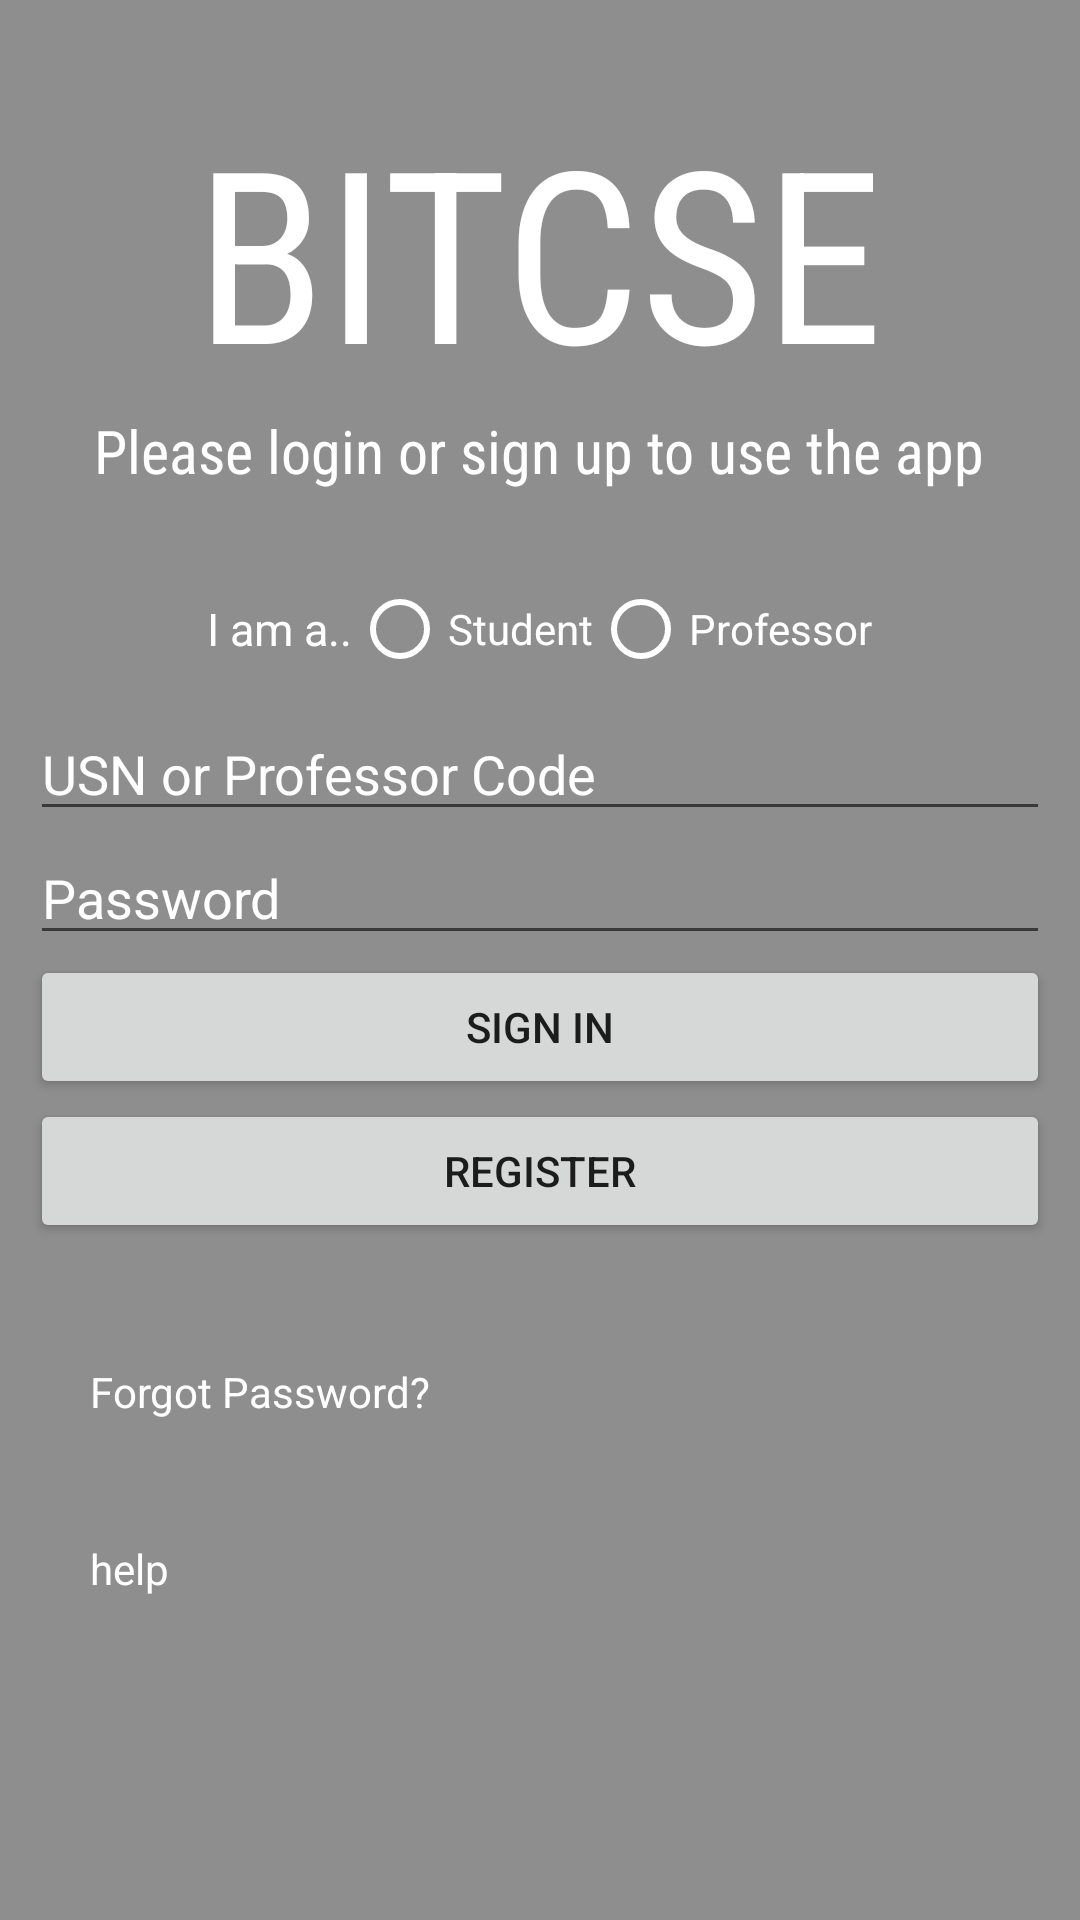

Reconstruct the res/layout file that produces this screen, plus the resources it refers to.
<!-- AndroidManifest.xml: application theme AppTheme -->
<!-- res/layout/activity_login.xml -->
<?xml version="1.0" encoding="utf-8"?>
<LinearLayout xmlns:android="http://schemas.android.com/apk/res/android"
    xmlns:tools="http://schemas.android.com/tools"
    android:layout_width="match_parent"
    android:layout_height="match_parent"
    android:orientation="vertical"
    android:gravity="center"
    android:background="@mipmap/singin"
    tools:context=".LoginActivity">
    <LinearLayout
        android:layout_width="match_parent"
        android:layout_height="match_parent"
        android:orientation="vertical"
        android:background="#6F000000"
        android:padding="10dp">
        <LinearLayout
            android:layout_width="match_parent"
            android:layout_height="wrap_content"
            android:orientation="vertical"
            android:gravity="center"
            android:layout_margin="20dp">
            <TextView
                android:layout_width="wrap_content"
                android:layout_height="wrap_content"
                android:text="BITCSE"
                android:textColor="@color/colorWhite"
                android:textSize="80sp"
                android:fontFamily="sans-serif-condensed"/>
            <TextView
                android:layout_width="wrap_content"
                android:layout_height="wrap_content"
                android:text="@string/signin_help"
                android:textColor="@color/colorWhite"
                android:textSize="20sp"
                android:fontFamily="sans-serif-condensed"/>
        </LinearLayout>
        <LinearLayout
            android:layout_width="match_parent"
            android:layout_height="wrap_content"
            android:orientation="horizontal"
            android:padding="10dp"
            android:gravity="center">
            <TextView
                android:layout_width="wrap_content"
                android:layout_height="wrap_content"
                android:textColor="@color/colorWhite"
                android:text="I am a.."
                android:textSize="15dp"/>
            <RadioGroup
                android:layout_width="wrap_content"
                android:layout_height="wrap_content"
                android:orientation="horizontal"
                android:id="@+id/logRadioGroup">
                <RadioButton
                    android:layout_width="wrap_content"
                    android:layout_height="wrap_content"
                    android:textColor="@color/colorWhite"
                    android:buttonTint="@color/colorWhite"
                    android:text="Student"
                    android:id="@+id/logStudent"/>
                <RadioButton
                    android:layout_width="wrap_content"
                    android:layout_height="wrap_content"
                    android:textColor="@color/colorWhite"
                    android:buttonTint="@color/colorWhite"
                    android:text="Professor"
                    android:id="@+id/logProfessor"/>
            </RadioGroup>
        </LinearLayout>
        <EditText
            android:id="@+id/usn"
            android:layout_width="match_parent"
            android:layout_height="wrap_content"
            android:maxLines="1"
            android:textColorHint="@color/colorWhite"
            android:singleLine="true"
            android:inputType="textCapCharacters"
            android:hint="@string/prompt_USN"
            android:textColor="@color/colorWhite"/>
        <EditText
            android:id="@+id/password"
            android:layout_width="match_parent"
            android:layout_height="wrap_content"
            android:maxLines="1"
            android:textColorHint="@color/colorWhite"
            android:singleLine="true"
            android:inputType="textPassword"
            android:hint="@string/prompt_password"
            android:textColor="@color/colorWhite"/>
        <Button
            android:layout_width="match_parent"
            android:id="@+id/sign_in_button"
            android:layout_height="wrap_content"
            android:text="@string/action_sign_in"
            android:onClick="loginUser"/>
        <Button
            android:layout_width="match_parent"
            android:layout_height="wrap_content"
            android:id="@+id/sign_up"
            android:text="@string/action_register"
            android:onClick="registerUser"/>
        <LinearLayout
            android:layout_width="match_parent"
            android:layout_height="wrap_content"
            android:orientation="vertical"
            android:layout_margin="10dp">
            <TextView
                android:layout_width="wrap_content"
                android:layout_height="wrap_content"
                android:layout_margin="10dp"
                android:paddingTop="20dp"
                android:text="Forgot Password?"
                android:onClick="resetPassword"
                android:textColor="@color/colorWhite"/>
            <TextView
                android:layout_width="wrap_content"
                android:layout_height="wrap_content"
                android:layout_margin="10dp"
                android:paddingTop="20dp"
                android:text="@string/help_word"
                android:textColor="@color/colorWhite"
                android:onClick="goToHelpScreen"/>
        </LinearLayout>
    </LinearLayout>

</LinearLayout>
<!-- resources referenced by this layout -->
<resources>
  <color name="colorWhite">#FFFFFF</color>
  <string name="action_register">Register</string>
  <string name="action_sign_in">Sign in</string>
  <string name="help_word">help</string>
  <string name="prompt_USN">USN or Professor Code</string>
  <string name="prompt_password">Password</string>
  <string name="signin_help">Please login or sign up to use the app</string>
  <style name="AppTheme" parent="Theme.AppCompat.DayNight">
          
          <item name="colorPrimary">@color/colorPrimary</item>
          <item name="colorPrimaryDark">@color/colorPrimaryDark</item>
          <item name="colorAccent">@color/colorAccent</item>
      </style>
  <color name="colorPrimary">#f44336</color>
  <color name="colorPrimaryDark">#e53935</color>
  <color name="colorAccent">#F44336</color>
</resources>
